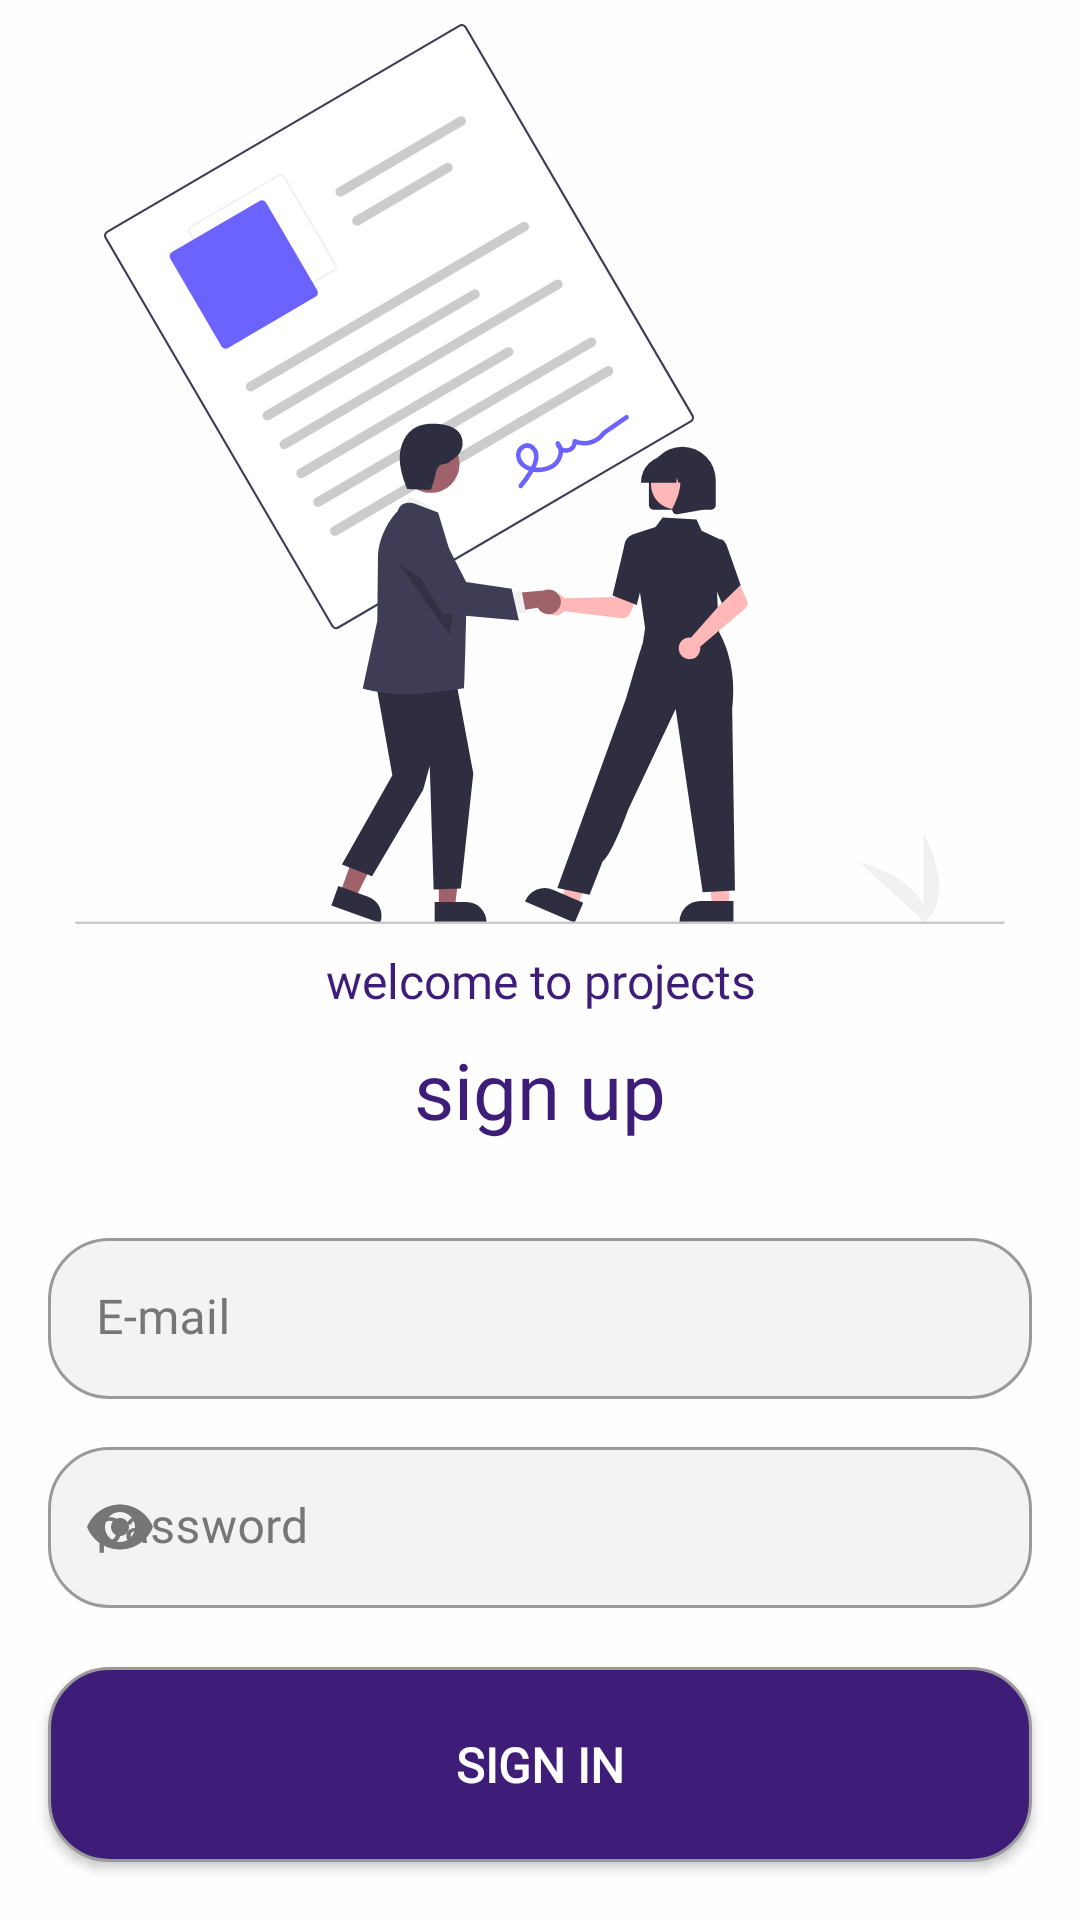

Android layout source for this screen:
<!-- AndroidManifest.xml: activity theme signIn -->
<!-- res/layout/activity_sign_in.xml -->
<?xml version="1.0" encoding="utf-8"?>
<androidx.constraintlayout.widget.ConstraintLayout xmlns:android="http://schemas.android.com/apk/res/android"
    xmlns:app="http://schemas.android.com/apk/res-auto"
    xmlns:tools="http://schemas.android.com/tools"
    android:layout_width="match_parent"
    android:layout_height="match_parent"
    tools:context=".SignInActivity"
    android:background="@color/my_color1"
    android:textDirection="rtl"
    android:layoutDirection="rtl">

    <ImageView
        android:id="@+id/imageView"
        android:layout_width="match_parent"
        android:layout_height="300dp"
        android:layout_margin="8dp"
        android:src="@drawable/sign_up"
        app:layout_constraintEnd_toEndOf="parent"
        app:layout_constraintStart_toStartOf="parent"
        app:layout_constraintTop_toTopOf="parent" />

    <TextView
        android:id="@+id/textView3"
        android:layout_width="wrap_content"
        android:layout_height="wrap_content"
        android:fontFamily="@font/droid_arabic"
        android:text="@string/welcom"
        android:layout_marginTop="8dp"
        android:textColor="@color/my_color4"
        android:textSize="16sp"
        app:layout_constraintEnd_toEndOf="parent"
        app:layout_constraintStart_toStartOf="parent"
        app:layout_constraintTop_toBottomOf="@+id/imageView" />

    <TextView
        android:id="@+id/textView4"
        android:layout_width="wrap_content"
        android:layout_height="wrap_content"
        android:layout_marginTop="8dp"
        android:text="@string/sign_up"
        android:fontFamily="@font/droid_arabic"
        android:textSize="26sp"
        android:textColor="@color/my_color4"
        app:layout_constraintEnd_toEndOf="parent"
        app:layout_constraintStart_toStartOf="parent"
        app:layout_constraintTop_toBottomOf="@+id/textView3" />


    <com.google.android.material.textfield.TextInputLayout
        style="@style/Widget.MaterialComponents.TextInputLayout.FilledBox.Dense"
        android:layout_width="match_parent"
        android:layout_height="wrap_content"
        android:id="@+id/email"
        android:hint="@string/email"
        android:textColorHint="@color/gray"
        app:boxBackgroundColor="@color/my_color4"
        app:boxBackgroundMode="filled"
        app:boxStrokeWidth="0dp"
        android:layout_margin="16dp"
        app:boxStrokeWidthFocused="0dp"
        app:layout_constraintEnd_toEndOf="parent"
        app:layout_constraintStart_toStartOf="parent"
        app:layout_constraintTop_toBottomOf="@id/textView4"
        app:startIconDrawable="@drawable/email_ic"
        app:startIconTint="@color/gray">

        <com.google.android.material.textfield.TextInputEditText
            android:id="@+id/editTextEmail"
            android:layout_width="match_parent"
            android:layout_height="wrap_content"
            android:layout_marginTop="16dp"
            android:background="@drawable/txt_shape"
            android:fontFamily="@font/droid_arabic"
            android:textColor="@color/black"
            />

    </com.google.android.material.textfield.TextInputLayout>

    <com.google.android.material.textfield.TextInputLayout
        style="@style/Widget.MaterialComponents.TextInputLayout.FilledBox.Dense"
        android:layout_width="match_parent"
        android:layout_height="wrap_content"
        android:hint="@string/password"
        android:textColorHint="@color/gray"
        app:boxBackgroundColor="@color/my_color4"
        app:boxBackgroundMode="filled"
        app:boxCornerRadiusBottomEnd="5dp"
        app:boxCornerRadiusBottomStart="5dp"
        app:boxCornerRadiusTopEnd="5dp"
        app:boxCornerRadiusTopStart="5dp"
        app:boxStrokeWidth="0dp"
        app:boxStrokeWidthFocused="0dp"
        app:endIconMode="password_toggle"
        app:endIconTint="@color/gray"
        android:layout_margin="16dp"
        android:id="@+id/pass"
        app:layout_constraintStart_toStartOf="parent"
        app:layout_constraintEnd_toEndOf="parent"
        app:layout_constraintTop_toBottomOf="@id/email"
        app:startIconDrawable="@drawable/password_ic"
        app:startIconTint="@color/gray">

        <com.google.android.material.textfield.TextInputEditText
            android:id="@+id/editTextPassword"
            android:layout_width="match_parent"
            android:layout_height="wrap_content"
            android:background="@drawable/txt_shape"
            android:fontFamily="@font/droid_arabic"
            android:inputType="textPassword"
            android:textColor="@color/black"
            android:textColorHint="@color/black" />

    </com.google.android.material.textfield.TextInputLayout>

    <androidx.appcompat.widget.AppCompatButton
        android:id="@+id/signInBtn"
        android:layout_width="match_parent"
        android:layout_height="65dp"
        android:layout_margin="16dp"
        android:layout_marginTop="20dp"
        android:background="@drawable/shape_sign"
        android:fontFamily="@font/droid_arabic"
        android:text="@string/submit"
        android:textColor="@color/my_color1"
        android:textSize="16sp"
        android:textStyle="bold"
        app:layout_constraintBottom_toBottomOf="parent"
        app:layout_constraintEnd_toEndOf="parent"
        app:layout_constraintStart_toStartOf="parent"
        app:layout_constraintTop_toBottomOf="@id/pass" />



</androidx.constraintlayout.widget.ConstraintLayout>
<!-- resources referenced by this layout -->
<resources>
  <color name="black">#121212</color>
  <color name="gray">#767676</color>
  <color name="my_color1">#FEFEFE</color>
  <color name="my_color4">#3E1D79</color>
  <!-- drawable shape_sign (drawable) -->
  <?xml version="1.0" encoding="utf-8"?>
  <shape xmlns:android="http://schemas.android.com/apk/res/android" android:shape="rectangle">
  <corners android:radius="20dp"/>
      <stroke android:color="#9B9A9A" android:width="1dp"/>
      <solid android:color="@color/my_color4"/>
  </shape>
  <!-- drawable sign_up: vector/xml drawable (drawable, 10408 chars, omitted) -->
  <!-- drawable txt_shape (drawable) -->
  <?xml version="1.0" encoding="utf-8"?>
  <shape xmlns:android="http://schemas.android.com/apk/res/android" android:shape="rectangle">
      <corners android:radius="20dp"/>
      <stroke android:color="#9B9A9A" android:width="1dp"/>
      <solid android:color="#F4F3F3"/>
  
  </shape>
  <string name="email">E-mail </string>
  <string name="password">password </string>
  <string name="sign_up"> sign up</string>
  <string name="submit">sign in</string>
  <string name="welcom">welcome to projects</string>
  <style name="signIn" parent="Theme.MaterialComponents.NoActionBar" />
</resources>
